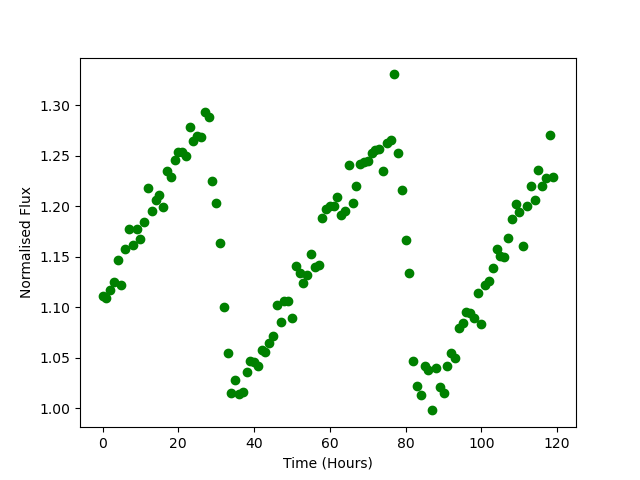

The file beside this chart, header and first rows:
Time, Flux
0.0, 1.111
1.0, 1.11
2.0, 1.118
3.0, 1.125
4.0, 1.147
5.0, 1.122
6.0, 1.158
7.0, 1.178
8.0, 1.161
9.0, 1.177
10.0, 1.168
11.0, 1.184
12.0, 1.218
13.0, 1.195
14.0, 1.206
15.0, 1.211
16.0, 1.199
17.0, 1.235
18.0, 1.229
19.0, 1.245
20.0, 1.253
21.0, 1.253
22.0, 1.249
23.0, 1.278
24.0, 1.264
25.0, 1.27
26.0, 1.269
27.0, 1.293
28.0, 1.288
29.0, 1.225
30.0, 1.203
31.0, 1.164
32.0, 1.1
33.0, 1.054
34.0, 1.015
35.0, 1.028
36.0, 1.014
37.0, 1.016
38.0, 1.036
39.0, 1.047
40.0, 1.046
41.0, 1.042
42.0, 1.057
43.0, 1.056
44.0, 1.064
45.0, 1.072
46.0, 1.102
47.0, 1.086
48.0, 1.106
49.0, 1.106
50.0, 1.089
51.0, 1.141
52.0, 1.134
53.0, 1.124
54.0, 1.132
55.0, 1.153
56.0, 1.14
57.0, 1.142
58.0, 1.188
59.0, 1.197
... 60 more rows
